Dataset: dataset_split (GitHub, MaishaHaque/fine-grained-flower-image-classification). Classes: light pink mums, pink carnation, pink mums, white carnation, white mums, yellow mums.

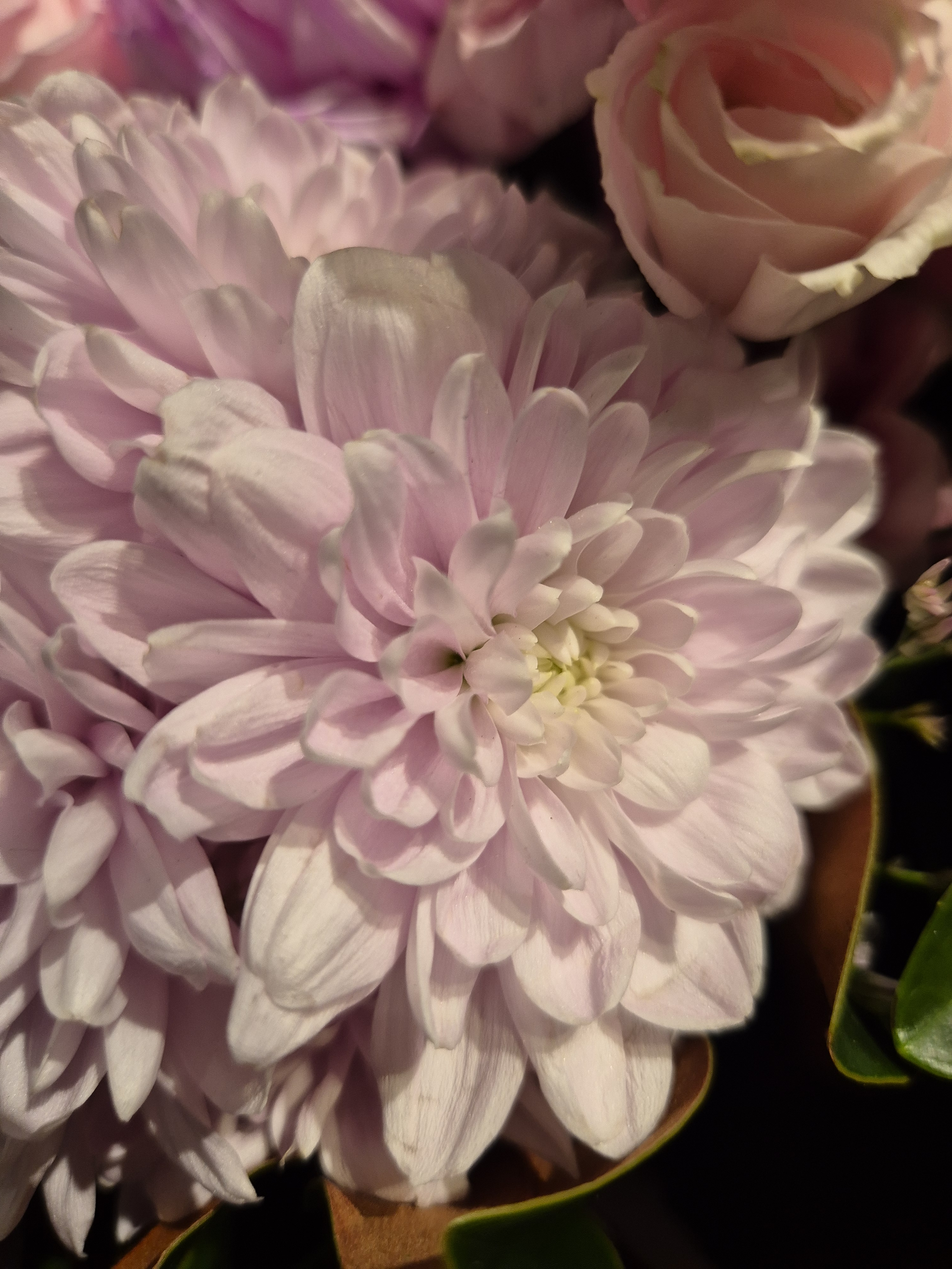
Label: light pink mums

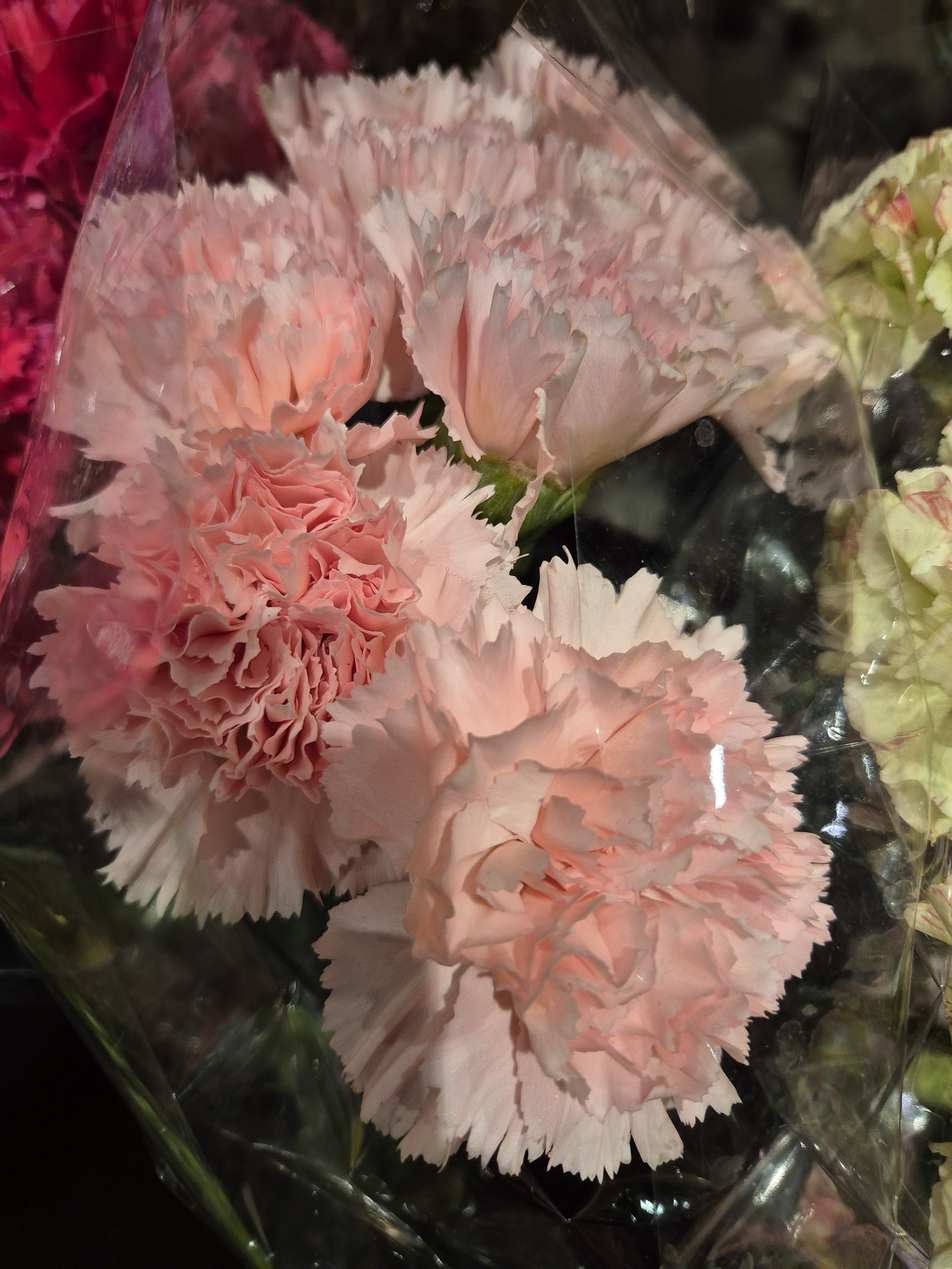
Label: pink carnation

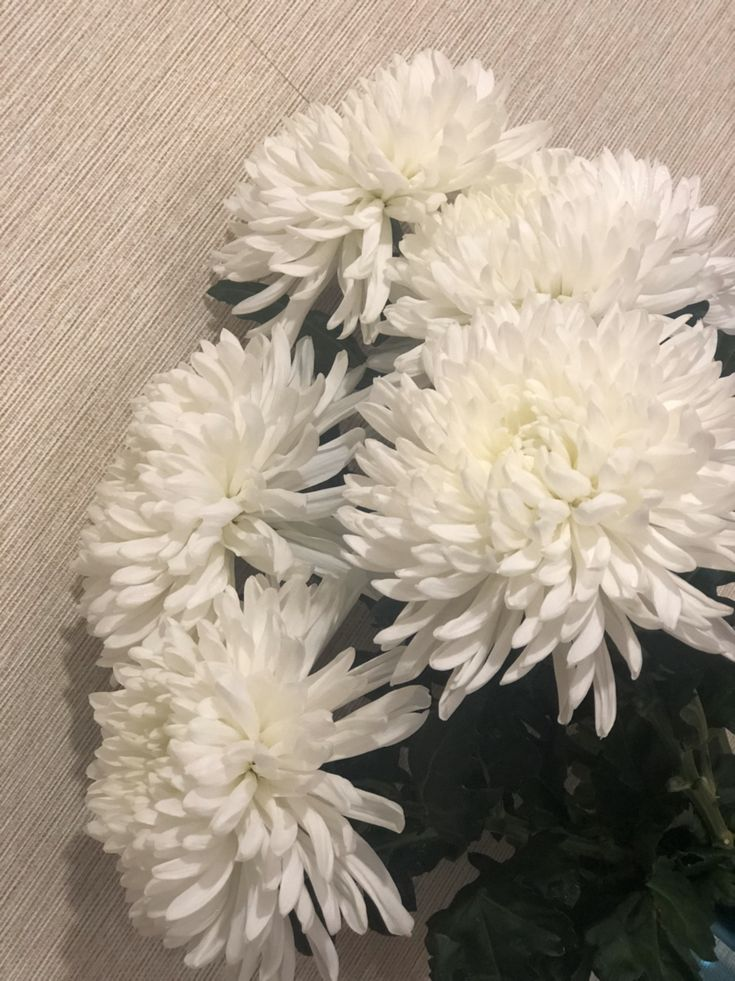
Label: white mums

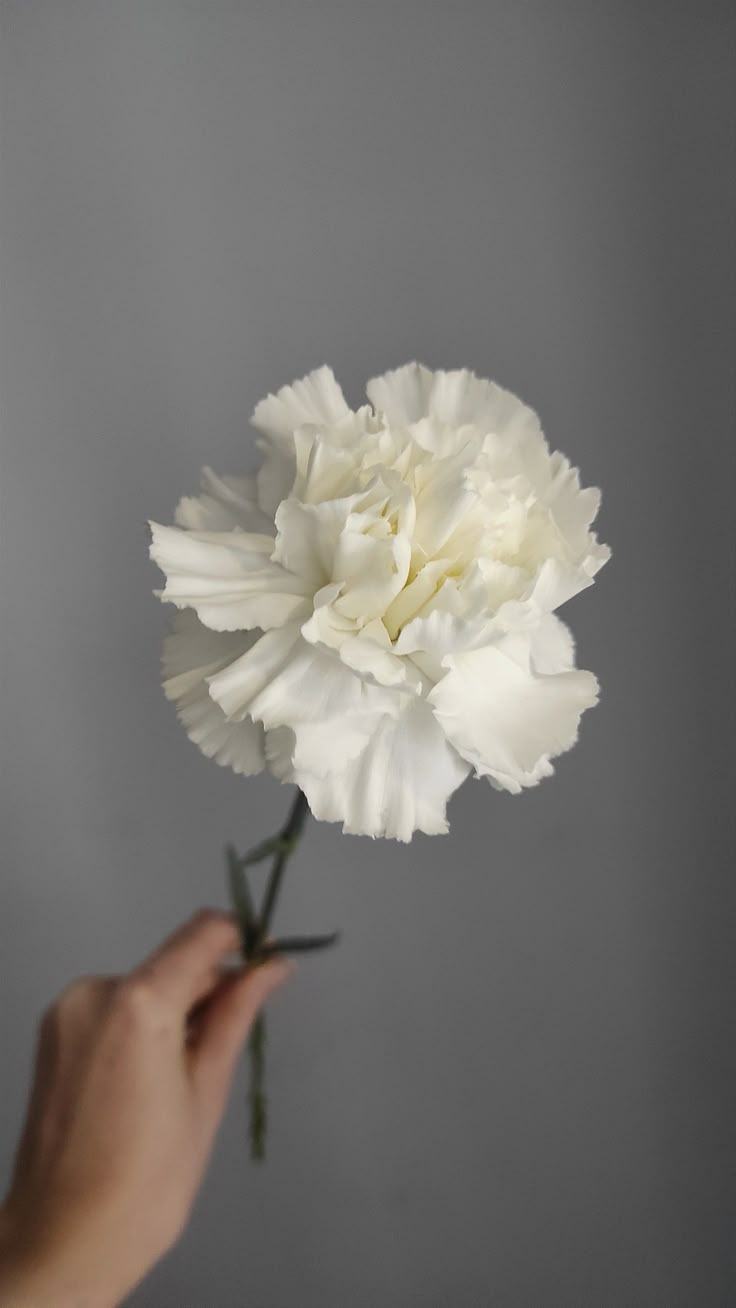
Label: white carnation

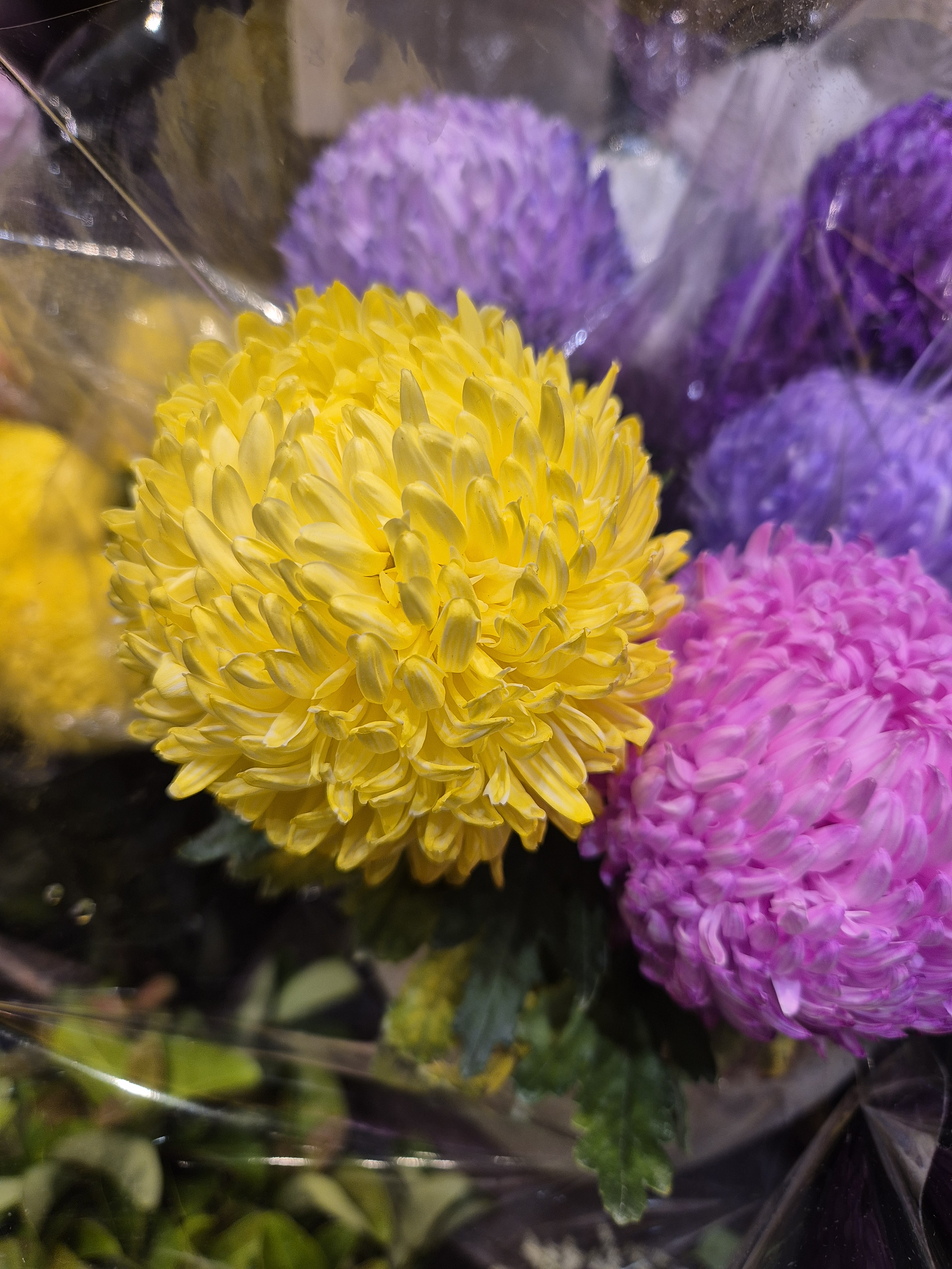
Label: yellow mums

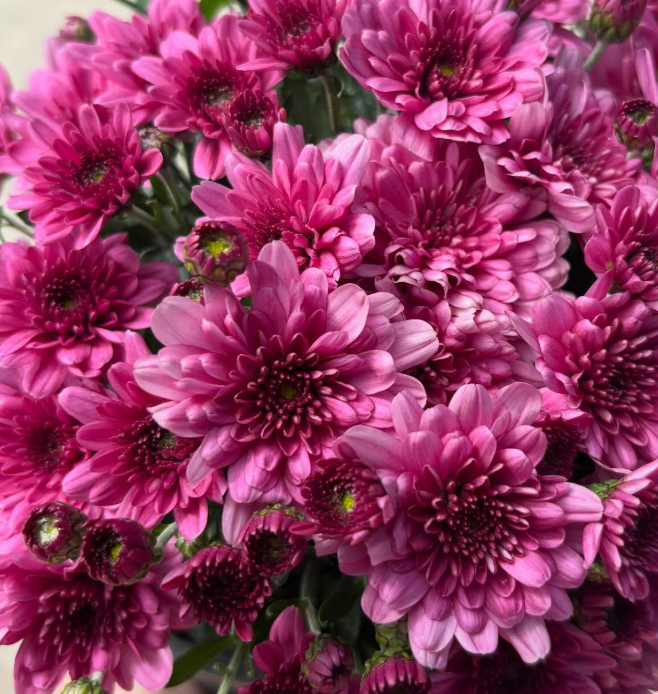
Label: pink mums
